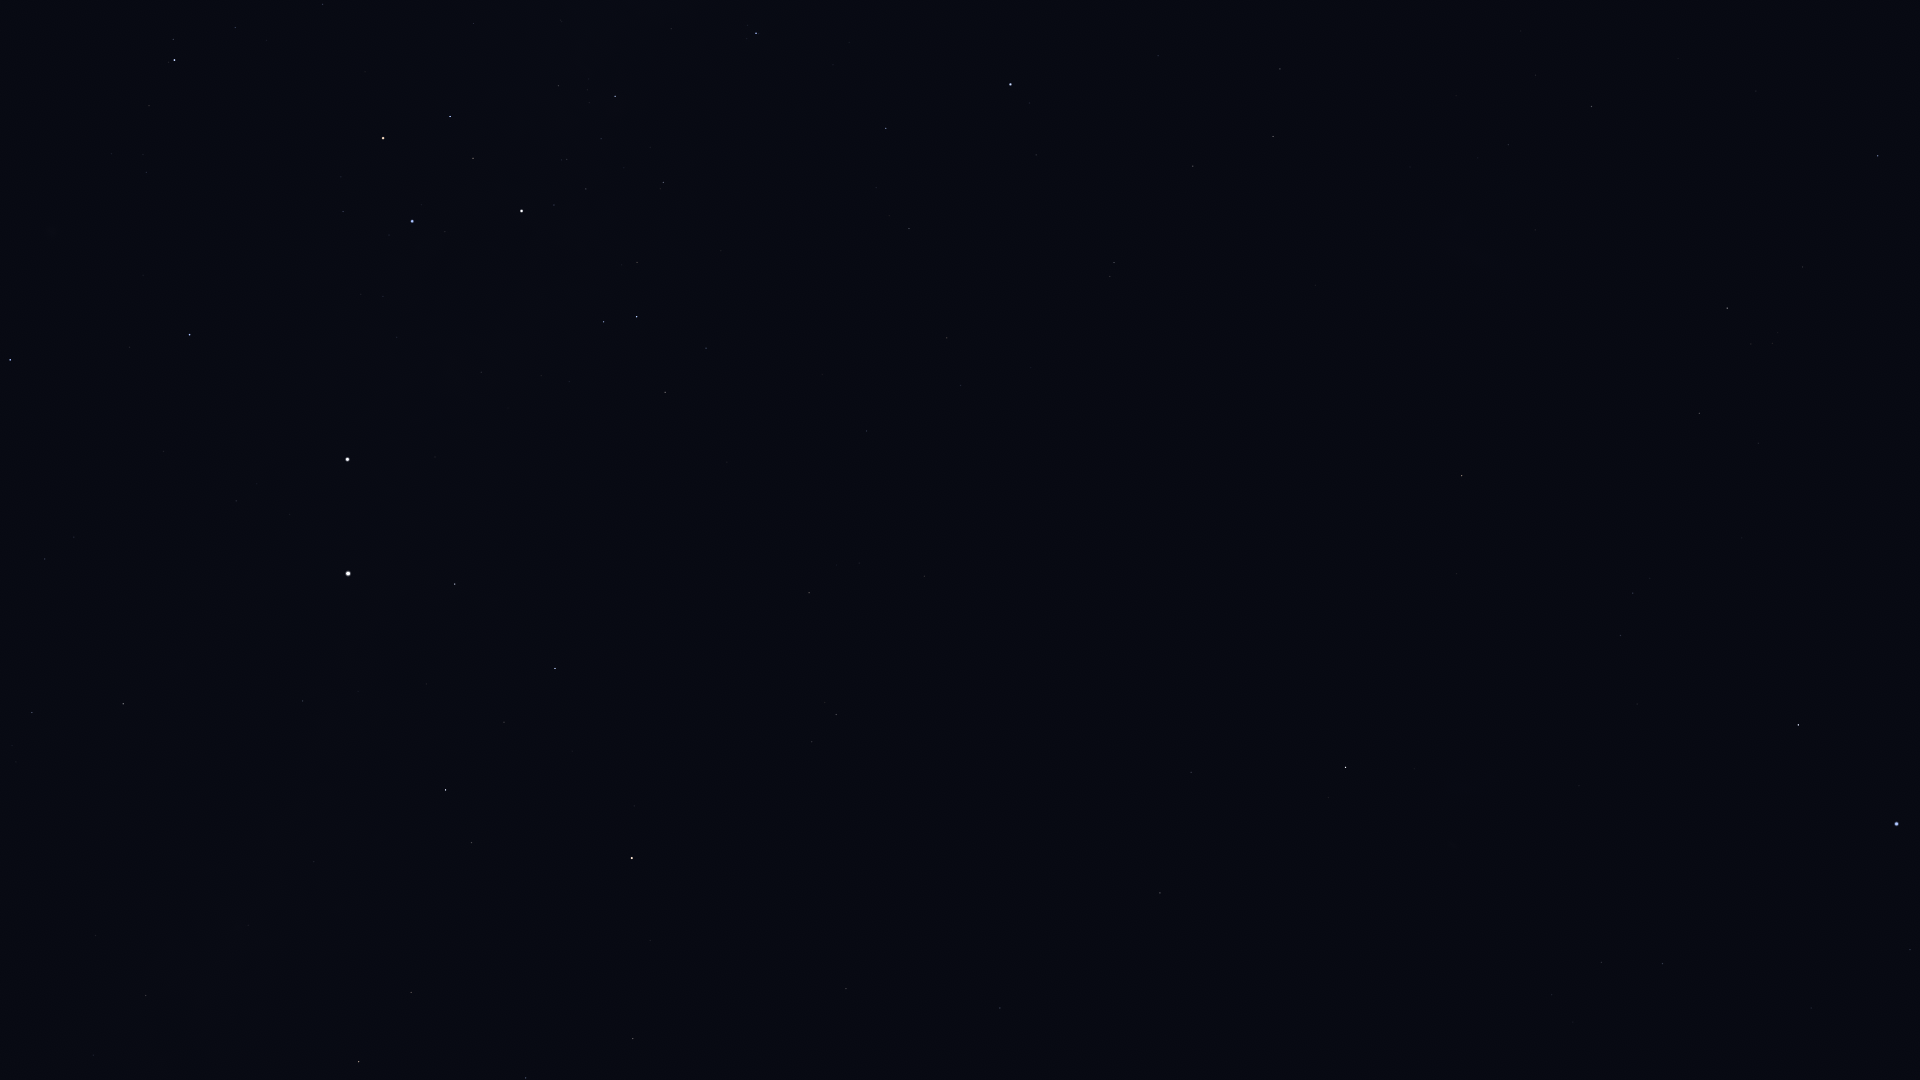

Values plotted in this chart, from the file beside it:
Star_ID, Name, X, Y
1599, HIP 1599, 1601, 962
2021, HIP 2021, 1346, 767
2484, HIP 2484, 1663, 964
5348, Wurren, 1910, 950
5529, Emiw, 1640, 824
7588, Achernar, 1897, 824
9236, HIP 9236, 1798, 725
11001, HIP 11001, 1620, 636
12394, HIP 12394, 1633, 593
14240, HIP 14240, 1857, 512
17440, HIP 17440, 1699, 413
17678, HIP 17678, 1462, 476
18597, HIP 18597, 1772, 343
19780, HIP 19780, 1727, 308
19921, HIP 19921, 1803, 267
21281, HIP 21281, 1878, 156
21949, HIP 21949, 1496, 344
25918, HIP 25918, 1333, 356
26069, HIP 26069, 1592, 107
26380, Bubup, 1376, 303
27100, HIP 27100, 1508, 145
27890, HIP 27890, 1536, 75
34481, HIP 34481, 1273, 136
35228, HIP 35228, 1280, 69
37284, Ceibo, 1160, 306
37504, HIP 37504, 1193, 166
39794, HIP 39794, 1158, 56
40702, HIP 40702, 1114, 263
45238, Miaplacidus, 1011, 84
50099, HIP 50099, 886, 128
51839, HIP 51839, 947, 338
52419, HIP 52419, 756, 33
56561, HIP 56561, 615, 96
57291, Uklun, 516, 37
57363, HIP 57363, 663, 182
59747, Imai, 450, 116
60000, HIP 60000, 867, 431
60260, Ginan, 473, 158
60644, Tupã, 543, 222
60718, Acrux, 522, 211
60823, HIP 60823, 235, 27
61084, Gacrux, 383, 138
61199, HIP 61199, 706, 348
61585, HIP 61585, 637, 317
62322, HIP 62322, 604, 322
62434, Mimosa, 412, 221
66047, Dofida, 38, 255
66657, HIP 66657, 190, 335
68702, Hadar, 347, 459
70638, HIP 70638, 924, 576
71536, HIP 71536, 45, 559
71680, Men, 1414, 350
71681, Toliman, 348, 573
71683, Rigil Kentaurus, 348, 573
71908, HIP 71908, 455, 584
72370, HIP 72370, 809, 593
74395, HIP 74395, 123, 704
74824, HIP 74824, 303, 701
74946, HIP 74946, 555, 668
75323, HIP 75323, 319, 718
... 18 more rows
